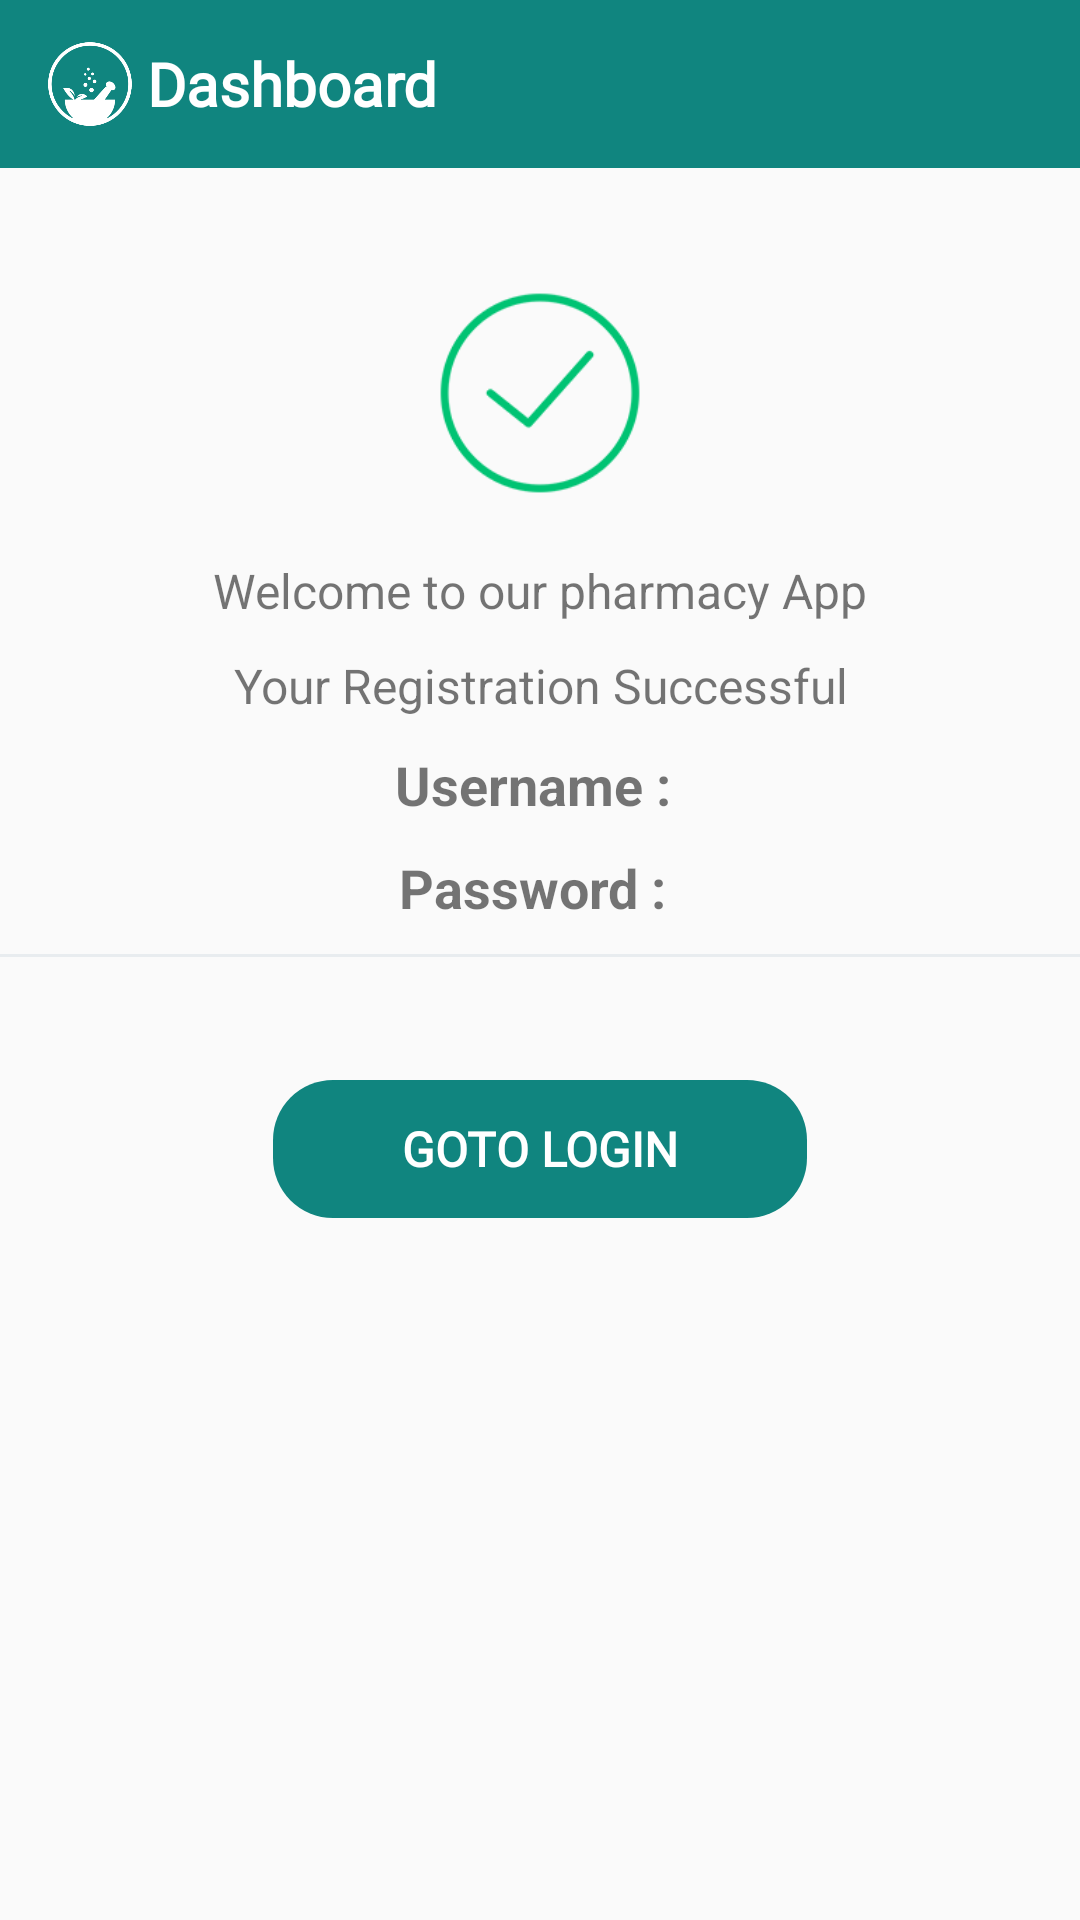

The Android layout XML behind this screen, and the referenced resources:
<!-- AndroidManifest.xml: application theme AppTheme -->
<!-- res/layout/activity_reg_success.xml -->
<?xml version="1.0" encoding="utf-8"?>
<RelativeLayout xmlns:android="http://schemas.android.com/apk/res/android"
    xmlns:app="http://schemas.android.com/apk/res-auto"
    xmlns:tools="http://schemas.android.com/tools"
    android:layout_width="match_parent"
    android:layout_height="match_parent"
    tools:context=".Activities.RegSuccessActivity">


    <LinearLayout
        android:id="@+id/toolbar_layout_head"
        android:layout_width="match_parent"
        android:layout_height="wrap_content"
        android:background="@color/colorPrimary">

        <include
            android:id="@+id/toolbar_layout"
            layout="@layout/custom_toolbar_layout"
            android:layout_width="match_parent"
            android:layout_height="wrap_content" />
    </LinearLayout>

    <ScrollView
        android:layout_below="@id/toolbar_layout_head"
        android:layout_width="match_parent"
        android:layout_height="wrap_content"
        android:layout_marginTop="20dp"
        android:scrollbars="none">

        <LinearLayout

            android:layout_width="match_parent"
            android:layout_height="wrap_content"
            android:gravity="center"
            android:orientation="vertical">


            <ImageView
                android:layout_width="70dp"
                android:layout_height="70dp"
                android:layout_marginTop="20dp"
                android:src="@drawable/success_icon" />

            <TextView
                android:layout_width="wrap_content"
                android:layout_height="wrap_content"
                android:layout_marginTop="20dp"
                android:text="@string/welcome_ge"
                android:textSize="16sp" />

            <TextView
                android:layout_width="wrap_content"
                android:layout_height="wrap_content"
                android:layout_gravity="center"
                android:layout_marginTop="10dp"
                android:gravity="center"
                android:text="Your Registration Successful"
                android:textSize="16sp" />

            <LinearLayout
                android:layout_width="wrap_content"
                android:layout_height="wrap_content"
                android:layout_marginTop="10dp">

                <TextView
                    android:layout_width="wrap_content"
                    android:layout_height="wrap_content"
                    android:text="Username : "
                    android:textSize="18sp"
                    android:textStyle="bold" />

                <TextView
                    android:id="@+id/tv_username"
                    android:layout_width="wrap_content"
                    android:layout_height="wrap_content"
                    android:textSize="18sp"
                    android:textStyle="bold" />
            </LinearLayout>

            <LinearLayout
                android:layout_width="wrap_content"
                android:layout_height="wrap_content"
                android:layout_marginTop="10dp">

                <TextView
                    android:layout_width="wrap_content"
                    android:layout_height="wrap_content"
                    android:text="Password : "
                    android:textSize="18sp"
                    android:textStyle="bold" />

                <TextView
                    android:id="@+id/tv_password"
                    android:layout_width="wrap_content"
                    android:layout_height="wrap_content"
                    android:textSize="18sp"
                    android:textStyle="bold" />
            </LinearLayout>

            <View
                android:layout_width="match_parent"
                android:layout_height="1dp"
                android:layout_marginTop="10dp"
                android:background="@color/grey" />




            <LinearLayout
                android:layout_width="match_parent"
                android:layout_height="wrap_content"
                android:layout_marginTop="40dp"
                android:gravity="center"
                android:orientation="horizontal"
                android:weightSum="2">


                <Button
                    android:id="@+id/btn_yes"
                    android:layout_width="0dp"
                    android:layout_height="wrap_content"
                    android:layout_weight="1"
                    android:background="@drawable/btn_login_style2"
                    android:fontFamily="@font/expletus_sans_semibold"
                    android:paddingTop="10dp"
                    android:paddingBottom="10dp"
                    android:text="GoTo Login"
                    android:textColor="@color/white"
                    android:textSize="16sp"
                    android:textStyle="bold" />
            </LinearLayout>
        </LinearLayout>
    </ScrollView>

</RelativeLayout>
<!-- res/layout/custom_toolbar_layout.xml (included above) -->
<?xml version="1.0" encoding="utf-8"?>
<androidx.appcompat.widget.Toolbar xmlns:android="http://schemas.android.com/apk/res/android"
    xmlns:app="http://schemas.android.com/apk/res-auto"
    android:id="@+id/toolbar_layout"
    android:layout_width="match_parent"
    android:layout_height="wrap_content"
    android:background="#00ffffff"
    android:fitsSystemWindows="true"
    android:minHeight="?attr/actionBarSize"
    app:contentInsetStartWithNavigation="0dp"
    app:theme="@style/Base.ThemeOverlay.AppCompat.Dark.ActionBar">

    <LinearLayout
        android:layout_width="wrap_content"
        android:layout_height="wrap_content"
        android:orientation="horizontal">

        <ImageView
            android:layout_width="28dp"
            android:layout_height="28dp"
            android:src="@drawable/logo_white" />

        <TextView
            android:layout_marginLeft="5dp"
            android:id="@+id/toolbar_title"
            android:layout_width="wrap_content"
            android:layout_height="wrap_content"
            android:layout_gravity="center"
            android:fontFamily="@font/expletus_sans_semibold"
            android:gravity="center"
            android:text="Dashboard"
            android:textColor="@android:color/white"
            android:textSize="20sp"
            android:textStyle="bold" />
    </LinearLayout>

</androidx.appcompat.widget.Toolbar>
<!-- resources referenced by this layout -->
<resources>
  <color name="colorPrimary">#10857f</color>
  <color name="grey">#e8ecef</color>
  <color name="white">#FFFFFF</color>
  <!-- drawable btn_login_style2 (drawable) -->
  <?xml version="1.0" encoding="utf-8"?>
  <selector xmlns:android="http://schemas.android.com/apk/res/android" android:shape="rectangle">
      <item android:state_pressed="true">
          <shape android:shape="rectangle">
              <corners android:radius="20dp" />
              <solid android:color="@color/colorPrimaryDark" />
              <padding android:bottom="15dp" android:left="15dp" android:right="15dp" android:top="15dp" />
          </shape>
      </item>
      <item>
          <shape android:shape="rectangle">
              <corners android:radius="20dp" />
              <stroke android:width="2dp" android:color="#00ffffff" />
              <solid android:color="@color/colorPrimary" />
              <padding android:bottom="15dp" android:left="15dp" android:right="15dp" android:top="15dp" />
          </shape>
      </item>
  </selector>
  <!-- drawable logo_white: png bitmap (drawable, 11729 bytes) -->
  <!-- drawable success_icon: png bitmap (drawable, 5329 bytes) -->
  <string name="welcome_ge">Welcome to our pharmacy App</string>
  <style name="AppTheme" parent="Theme.AppCompat.Light.NoActionBar">
          
          <item name="colorPrimary">@color/colorPrimary</item>
          <item name="colorPrimaryDark">@color/colorPrimaryDark</item>
          <item name="colorAccent">@color/colorAccent</item>
      </style>
  <color name="colorPrimaryDark">#10857f</color>
  <color name="colorAccent">#10857f</color>
</resources>
